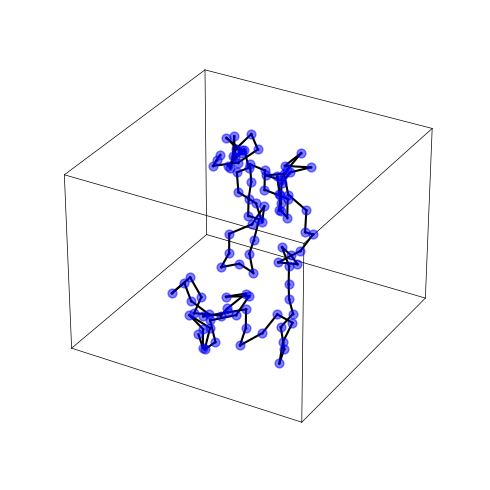

Source code (Python):
import numpy as np
from itertools import product, combinations
import matplotlib.pyplot as plt
from mpl_toolkits.mplot3d import Axes3D

# set the number of monomers and the bond length
N = 100
l = 1.0

# generate random angles
theta = np.random.uniform(0, np.pi, N-2)
phi = np.random.uniform(0, 2*np.pi, N-2)

# compute the positions of the monomers
x = np.zeros(N)
y = np.zeros(N)
z = np.zeros(N)

for i in range(1, N):
    if i == 1:
        x[i] = l * np.sin(theta[i-1]) * np.cos(phi[i-1])
        y[i] = l * np.sin(theta[i-1]) * np.sin(phi[i-1])
        z[i] = l * np.cos(theta[i-1])
    else:
        x[i] = x[i-1] + l * np.sin(theta[i-2]) * np.cos(phi[i-2])
        y[i] = y[i-1] + l * np.sin(theta[i-2]) * np.sin(phi[i-2])
        z[i] = z[i-1] + l * np.cos(theta[i-2])

# center the polymer coordinates
x = x - np.mean(x)
y = y - np.mean(y)
z = z - np.mean(z)

# plot the polymer in 3D with the ball and stick model
fig = plt.figure(figsize=(5,5))
ax = fig.add_subplot(111, projection='3d')
ax.plot(x, y, z, 'o-', markersize=0.5, linewidth=0.1, color='blue')
for i in range(N):
    ax.scatter(x[i], y[i], z[i], s=40, c='blue', alpha=0.5)
    if i < N-1:
        ax.plot([x[i], x[i+1]], [y[i], y[i+1]], [z[i], z[i+1]], linewidth=1.5, color='black')

# plot the cube with edges
r = [-5, 5]
for s, e in combinations(np.array(list(product(r,r,r))), 2):
    if np.sum(np.abs(s-e)) == r[1]-r[0]:
        ax.plot3D(*zip(s, e), color="black", linewidth=0.5)

# turn off the grid
ax.grid(False)

# turn off the axis labels, ticks, and tick labels
ax.set_axis_off()
plt.tight_layout()
plt.show()
